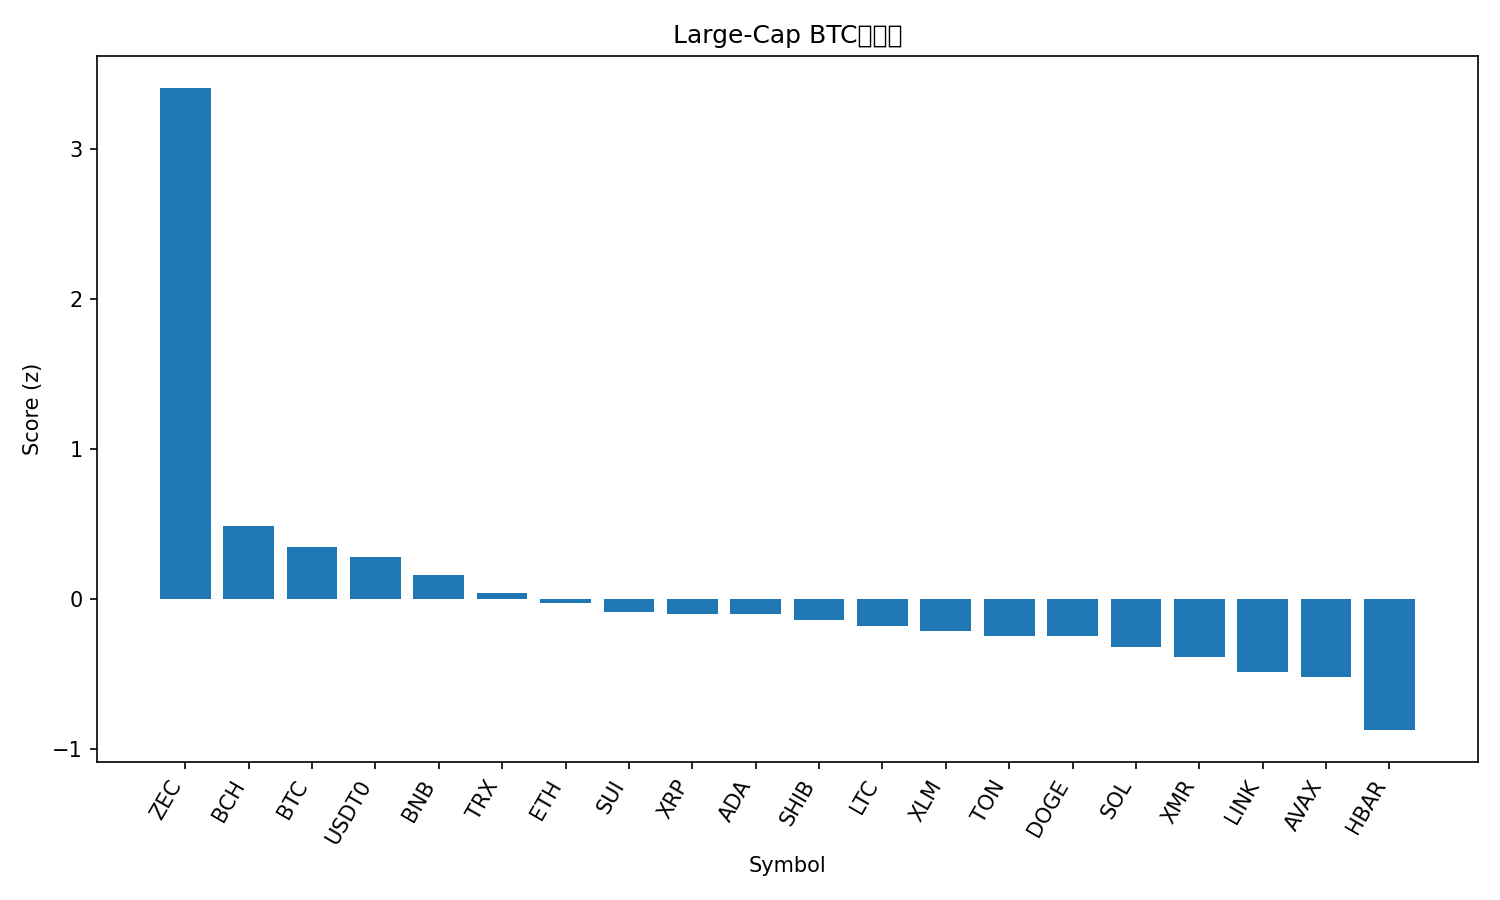

Values plotted in this chart, from the file beside it:
rank, name, symbol, price_btc, price_usd, pct_1h_btc, pct_24h_btc, pct_7d_btc, market_cap_rank, market_cap_usd, volume_usd, score
1, Zcash, ZEC, 0.00337, 367.8, 3.117, 5.075, 45.81, 32, 5984864076, 1216396222, 3.408
2, Bitcoin Cash, BCH, 0.00507, 553.4, -0.07059, 0.1384, 16.52, 17, 11051461188, 602822971, 0.4872
3, Bitcoin, BTC, 1.0, 109144, 0.0, 0.0, 0.0, 1, 2178305678000, 75129005931, 0.3491
4, USDT0, USDT0, 9.16e-06, 0.9995, -0.3405, 1.351, 1.3, 31, 6215414702, 411782996, 0.2813
5, BNB, BNB, 0.009932, 1084, 0.1978, -1.688, -3.241, 4, 149434352575, 3180563754, 0.1578
6, TRON, TRX, 2.69e-06, 0.2933, -0.3019, -0.04501, -5.194, 10, 27770851920, 1170151616, 0.04137
7, Ethereum, ETH, 0.03503, 3824, -0.2966, -1.433, -0.136, 2, 461973906984, 38052842179, -0.02268
8, Sui, SUI, 2.134e-05, 2.33, 0.6887, -5.958, -2.225, 25, 8454269015, 1437985941, -0.08541
9, XRP, XRP, 2.258e-05, 2.46, -0.1156, -3.023, 4.371, 5, 147966655674, 5596081895, -0.09699
10, Cardano, ADA, 5.59e-06, 0.6097, 0.2625, -3.94, -3.573, 11, 22308104259, 1511346334, -0.09888
11, Shiba Inu, SHIB, 8.9884e-11, 9.81e-06, -0.239, -2.093, -1.653, 34, 5785280792, 203566177, -0.1383
12, Litecoin, LTC, 0.0008592, 93.79, 0.006228, -3.819, 0.766, 29, 7172939757, 817052892, -0.1803
13, Stellar, XLM, 2.77e-06, 0.3026, -0.1594, -3.064, -1.57, 19, 9706264061, 331507358, -0.2139
14, Toncoin, TON, 1.978e-05, 2.16, -0.7719, -0.8884, 2.891, 35, 5449065184, 179093694, -0.2425
15, Dogecoin, DOGE, 1.69e-06, 0.1843, -0.1032, -3.351, -4.179, 9, 27936880615, 2894945630, -0.2478
16, Solana, SOL, 0.001695, 185, 0.01957, -4.72, -2.599, 6, 101745492695, 8681031161, -0.3207
17, Monero, XMR, 0.002938, 320.7, -0.5809, -2.574, -0.1809, 33, 5915343899, 174650441, -0.3847
18, Chainlink, LINK, 0.0001551, 16.92, -0.1339, -5.343, -1.315, 16, 11795292908, 1256818869, -0.486
19, Avalanche, AVAX, 0.0001673, 18.26, 0.1087, -6.543, -3.294, 27, 7795035694, 671142523, -0.5216
20, Hedera, HBAR, 1.76e-06, 0.1923, -1.47, -4.095, 17.83, 26, 8178811128, 605819989, -0.8733
21, Hyperliquid, HYPE, 0.0004103, 44.79, -0.9837, -5.931, 13.56, 15, 12125117183, 1069748154, -0.8735
